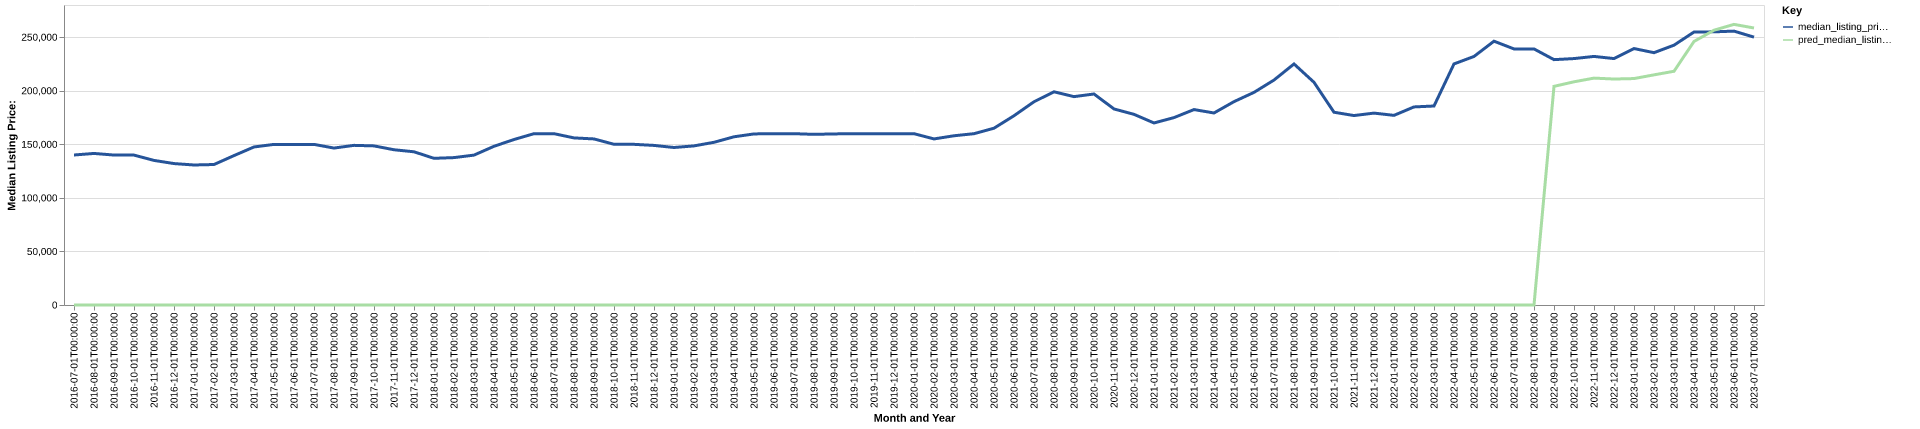

The file beside this chart, header and first rows:
date, time_idx, median_listing_price, thirty_year_interest_rate_five, month, county_name, active_listing_count, median_days_on_market, pred_median_listing_price, month_year
2016-07-01, 0, 140000, 3.72, 7, lackawanna, pa, 1231, 86.0, 0, Jul-2016
2016-08-01, 1, 141450, 3.73, 8, lackawanna, pa, 1216, 93.0, 0, Aug-2016
2016-09-01, 2, 139950, 3.66, 9, lackawanna, pa, 1180, 95.0, 0, Sep-2016
2016-10-01, 3, 139900, 3.64, 10, lackawanna, pa, 1151, 96.0, 0, Oct-2016
2016-11-01, 4, 134950, 3.66, 11, lackawanna, pa, 1053, 98.0, 0, Nov-2016
2016-12-01, 5, 132000, 3.48, 12, lackawanna, pa, 960.0, 107.0, 0, Dec-2016
2017-01-01, 6, 130675, 3.45, 1, lackawanna, pa, 893.0, 115.0, 0, Jan-2017
2017-02-01, 7, 131125, 3.5, 2, lackawanna, pa, 862.0, 120.0, 0, Feb-2017
2017-03-01, 8, 139450, 3.52, 3, lackawanna, pa, 860.0, 108.0, 0, Mar-2017
2017-04-01, 9, 147500, 4.03, 4, lackawanna, pa, 865.0, 91.0, 0, Apr-2017
2017-05-01, 10, 149900, 4.32, 5, lackawanna, pa, 919.0, 74.0, 0, May-2017
2017-06-01, 11, 149700, 4.2, 6, lackawanna, pa, 951.0, 68.0, 0, Jun-2017
2017-07-01, 12, 149900, 4.19, 7, lackawanna, pa, 985.0, 73.0, 0, Jul-2017
2017-08-01, 13, 146475, 4.3, 8, lackawanna, pa, 999.0, 80.0, 0, Aug-2017
2017-09-01, 14, 149000, 4.1, 9, lackawanna, pa, 962.0, 86.0, 0, Sep-2017
2017-10-01, 15, 148500, 4.05, 10, lackawanna, pa, 963.0, 86.0, 0, Oct-2017
2017-11-01, 16, 144900, 3.94, 11, lackawanna, pa, 910.0, 91.0, 0, Nov-2017
2017-12-01, 17, 143000, 4.03, 12, lackawanna, pa, 804.0, 98.0, 0, Dec-2017
2018-01-01, 18, 136900, 3.93, 1, lackawanna, pa, 709.0, 104.0, 0, Jan-2018
2018-02-01, 19, 137575, 3.83, 2, lackawanna, pa, 698.0, 109.0, 0, Feb-2018
2018-03-01, 20, 139900, 3.94, 3, lackawanna, pa, 712.0, 92.0, 0, Mar-2018
2018-04-01, 21, 148125, 3.95, 4, lackawanna, pa, 741.0, 73.0, 0, Apr-2018
2018-05-01, 22, 154450, 3.99, 5, lackawanna, pa, 813.0, 64.0, 0, May-2018
2018-06-01, 23, 159900, 4.15, 6, lackawanna, pa, 861.0, 61.0, 0, Jun-2018
2018-07-01, 24, 159900, 4.4, 7, lackawanna, pa, 885.0, 66.0, 0, Jul-2018
2018-08-01, 25, 155950, 4.46, 8, lackawanna, pa, 913.0, 74.0, 0, Aug-2018
2018-09-01, 26, 155000, 4.58, 9, lackawanna, pa, 908.0, 81.0, 0, Sep-2018
2018-10-01, 27, 150000, 4.66, 10, lackawanna, pa, 872.0, 89.0, 0, Oct-2018
2018-11-01, 28, 149950, 4.62, 11, lackawanna, pa, 838.0, 94.0, 0, Nov-2018
2018-12-01, 29, 148950, 4.54, 12, lackawanna, pa, 762.0, 103.0, 0, Dec-2018
2019-01-01, 30, 147000, 4.6, 1, lackawanna, pa, 683.0, 108.0, 0, Jan-2019
2019-02-01, 31, 148500, 4.72, 2, lackawanna, pa, 649.0, 106.0, 0, Feb-2019
2019-03-01, 32, 151857, 4.9, 3, lackawanna, pa, 657.0, 90.0, 0, Mar-2019
2019-04-01, 33, 157000, 4.94, 4, lackawanna, pa, 688.0, 66.0, 0, Apr-2019
2019-05-01, 34, 159675, 4.75, 5, lackawanna, pa, 732.0, 62.0, 0, May-2019
2019-06-01, 35, 159900, 4.51, 6, lackawanna, pa, 769.0, 68.0, 0, Jun-2019
2019-07-01, 36, 159900, 4.41, 7, lackawanna, pa, 790.0, 74.0, 0, Jul-2019
2019-08-01, 37, 159270, 4.41, 8, lackawanna, pa, 794.0, 76.0, 0, Aug-2019
2019-09-01, 38, 159675, 4.2, 9, lackawanna, pa, 796.0, 79.0, 0, Sep-2019
2019-10-01, 39, 159900, 4.14, 10, lackawanna, pa, 792.0, 82.0, 0, Oct-2019
2019-11-01, 40, 159900, 3.84, 11, lackawanna, pa, 753.0, 89.0, 0, Nov-2019
2019-12-01, 41, 159900, 3.81, 12, lackawanna, pa, 652.0, 104.0, 0, Dec-2019
2020-01-01, 42, 159900, 3.75, 1, lackawanna, pa, 586.0, 112.0, 0, Jan-2020
2020-02-01, 43, 155000, 3.73, 2, lackawanna, pa, 567.0, 115.0, 0, Feb-2020
2020-03-01, 44, 157950, 3.78, 3, lackawanna, pa, 566.0, 79.0, 0, Mar-2020
2020-04-01, 45, 159900, 3.75, 4, lackawanna, pa, 528.0, 88.0, 0, Apr-2020
2020-05-01, 46, 165000, 3.74, 5, lackawanna, pa, 504.0, 96.0, 0, May-2020
2020-06-01, 47, 176650, 3.72, 6, lackawanna, pa, 470.0, 100.0, 0, Jun-2020
2020-07-01, 48, 189700, 3.49, 7, lackawanna, pa, 409.0, 62.0, 0, Jul-2020
2020-08-01, 49, 199000, 3.65, 8, lackawanna, pa, 359.0, 54.0, 0, Aug-2020
2020-09-01, 50, 194475, 3.33, 9, lackawanna, pa, 375.0, 48.0, 0, Sep-2020
2020-10-01, 51, 196950, 3.28, 10, lackawanna, pa, 358.0, 47.0, 0, Oct-2020
2020-11-01, 52, 182975, 3.21, 11, lackawanna, pa, 361.0, 61.0, 0, Nov-2020
2020-12-01, 53, 177950, 3.07, 12, lackawanna, pa, 341.0, 75.0, 0, Dec-2020
2021-01-01, 54, 169900, 2.99, 1, lackawanna, pa, 302.0, 85.0, 0, Jan-2021
2021-02-01, 55, 174900, 2.93, 2, lackawanna, pa, 244.0, 81.0, 0, Feb-2021
2021-03-01, 56, 182400, 2.88, 3, lackawanna, pa, 200.0, 71.0, 0, Mar-2021
2021-04-01, 57, 179225, 2.84, 4, lackawanna, pa, 183.0, 58.0, 0, Apr-2021
2021-05-01, 58, 189800, 2.71, 5, lackawanna, pa, 206.0, 33.0, 0, May-2021
2021-06-01, 59, 198450, 2.79, 6, lackawanna, pa, 268.0, 27.0, 0, Jun-2021
... 25 more rows
